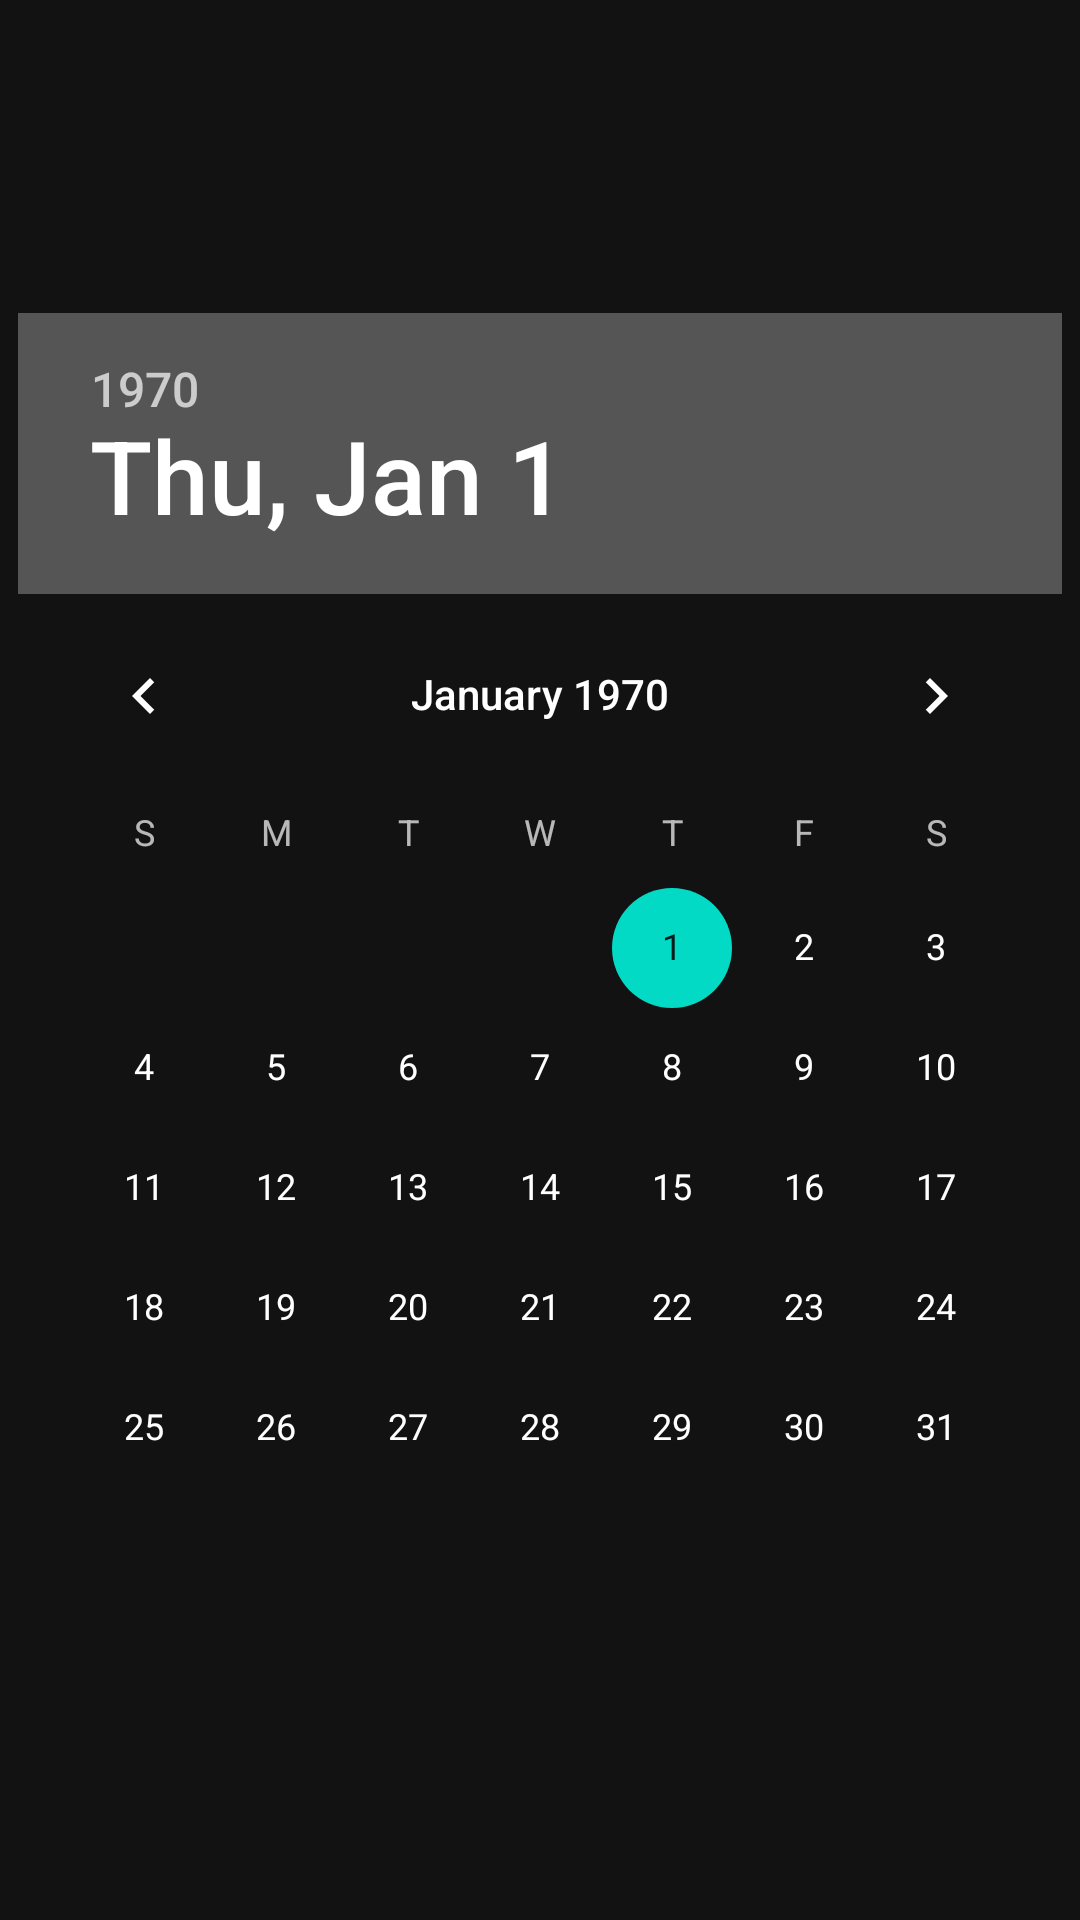

Reconstruct the res/layout file that produces this screen, plus the resources it refers to.
<!-- AndroidManifest.xml: application theme AppTheme -->
<!-- res/layout/fragment_calendar.xml -->
<androidx.constraintlayout.widget.ConstraintLayout xmlns:android="http://schemas.android.com/apk/res/android"
        xmlns:tools="http://schemas.android.com/tools"
        android:layout_width="match_parent"
        android:layout_height="match_parent"
        xmlns:app="http://schemas.android.com/apk/res-auto"
        tools:context="army.org.dmbtimer.fragments.CalendarFragment">

    <DatePicker
            android:id="@+id/calendarView"
            android:layout_width="wrap_content"
            android:layout_height="wrap_content"
            app:layout_constraintTop_toTopOf="parent"
            app:layout_constraintLeft_toLeftOf="parent"
            app:layout_constraintRight_toRightOf="parent"
            app:layout_constraintBottom_toBottomOf="parent"
            android:theme="@style/ThemeOverlay.MaterialComponents.Dark"
            android:calendarViewShown="true"
            android:spinnersShown="false"
            />
</androidx.constraintlayout.widget.ConstraintLayout>
<!-- resources referenced by this layout -->
<resources>
  <style name="AppTheme" parent="Theme.MaterialComponents.NoActionBar">
          
          <item name="colorPrimary">@color/colorPrimary</item>
          <item name="colorPrimaryDark">@color/colorPrimaryDark</item>
          <item name="colorAccent">@color/colorAccent</item>
      </style>
  <!-- not gathered from this repository: default colours our renderer supplied (Android Studio template values) -->
  <color name="colorPrimary">#FF6200EE</color>
  <color name="colorPrimaryDark">#FF3700B3</color>
  <color name="colorAccent">#FF03DAC5</color>
</resources>
